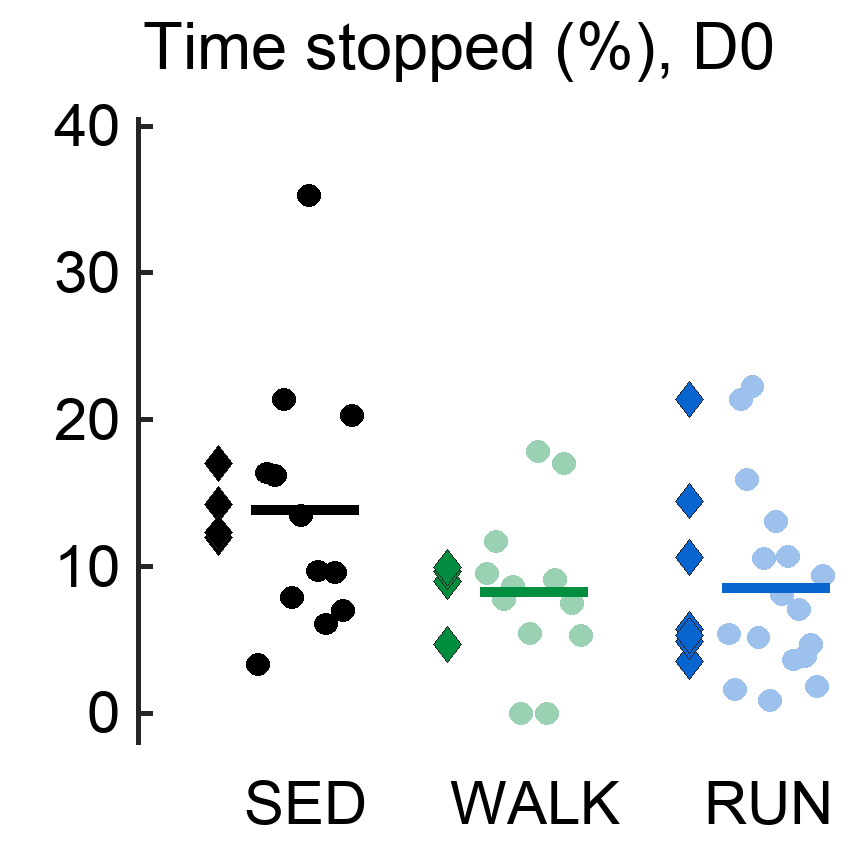

Source data for this figure (header and first rows):
mouseID, cohort, cageID, group, day, nTrials, traversalSeconds, stoppedSeconds, value, sourceFiles, count
TMCS2_S13, TMCS2, TMCS2_C08, sedentary, D00, 3, 16.81, 0.5625, 3.347, TMCS2_S13_T1_C08_BB_D00_20251022_THT_TRI…, 3.347
TMCS2_S14, TMCS2, TMCS2_C08, sedentary, D00, 3, 24.16, 3.956, 16.38, TMCS2_S14_T2_C08_BB_D00_20251022_THT_TRI…, 16.38
TMCS2_S15, TMCS2, TMCS2_C08, sedentary, D00, 3, 20.29, 3.288, 16.2, TMCS2_S15_T3_C08_BB_D00_20251022_THT_TRI…, 16.2
TMCS2_S28, TMCS2, TMCS2_C10, sedentary, D00, 3, 36.39, 7.781, 21.38, TMCS2_S28_T1_C10_BB_D00_20251022_THT_TRI…, 21.38
TMCS2_S29, TMCS2, TMCS2_C10, sedentary, D00, 3, 19.71, 1.556, 7.895, TMCS2_S29_T2_C10_BB_D00_20251022_THT_TRI…, 7.895
TMCS2_S30, TMCS2, TMCS2_C10, sedentary, D00, 3, 18.39, 2.481, 13.49, TMCS2_S30_T3_C10_BB_D00_20251022_THT_TRI…, 13.49
TMCS3_S07, TMCS3, TMCS3_C03, sedentary, D00, 3, 43.79, 15.44, 35.26, TMCS3_S07_T1_C03_BB_D00_20260219_THT_TRI…, 35.26
TMCS3_S08, TMCS3, TMCS3_C03, sedentary, D00, 3, 20.88, 2.025, 9.698, TMCS3_S08_T2_C03_BB_D00_20260219_THT_TRI…, 9.698
TMCS3_S09, TMCS3, TMCS3_C03, sedentary, D00, 3, 17.64, 1.075, 6.093, TMCS3_S09_T3_C03_BB_D00_20260219_THT_TRI…, 6.093
TMCS3_S13, TMCS3, TMCS3_C05, sedentary, D00, 3, 27.81, 2.669, 9.598, TMCS3_S13_T1_C05_BB_D00_20260219_THT_TRI…, 9.598
TMCS3_S14, TMCS3, TMCS3_C05, sedentary, D00, 3, 15.27, 1.069, 6.997, TMCS3_S14_T2_C05_BB_D00_20260219_THT_TRI…, 6.997
TMCS3_S15, TMCS3, TMCS3_C05, sedentary, D00, 3, 29.54, 5.994, 20.29, TMCS3_S15_T3_C05_BB_D00_20260219_THT_TRI…, 20.29
TMCS2_S07, TMCS2, TMCS2_C03, walk, D00, 3, 19.84, 1.894, 9.546, TMCS2_S07_T1_C03_BB_D00_20251022_THT_TRI…, 9.546
TMCS2_S08, TMCS2, TMCS2_C03, walk, D00, 3, 24.44, 2.869, 11.74, TMCS2_S08_T2_C03_BB_D00_20251022_THT_TRI…, 11.74
TMCS2_S09, TMCS2, TMCS2_C03, walk, D00, 3, 19.34, 1.5, 7.754, TMCS2_S09_T3_C03_BB_D00_20251022_THT_TRI…, 7.754
TMCS2_S19, TMCS2, TMCS2_C06, walk, D00, 3, 23.39, 2.031, 8.683, TMCS2_S19_T1_C06_BB_D00_20251022_THT_TRI…, 8.683
TMCS2_S20, TMCS2, TMCS2_C06, walk, D00, 3, 15.44, 0.0, 0.0, TMCS2_S20_T2_C06_BB_D00_20251022_THT_TRI…, 0.0
TMCS2_S21, TMCS2, TMCS2_C06, walk, D00, 3, 16.47, 0.8938, 5.427, TMCS2_S21_T3_C06_BB_D00_20251022_THT_TRI…, 5.427
TMCS2_S31, TMCS2, TMCS2_C02, walk, D00, 3, 29.52, 5.269, 17.85, TMCS2_S31_T1_C02_BB_D00_20251022_THT_TRI…, 17.85
TMCS2_S32, TMCS2, TMCS2_C02, walk, D00, 3, 14.81, 0.0, 0.0, TMCS2_S32_T2_C02_BB_D00_20251022_THT_TRI…, 0.0
TMCS2_S33, TMCS2, TMCS2_C02, walk, D00, 3, 21.53, 1.963, 9.115, TMCS2_S33_T3_C02_BB_D00_20251022_THT_TRI…, 9.115
TMCS3_S04, TMCS3, TMCS3_C02, walk, D00, 3, 24.91, 4.237, 17.01, TMCS3_S04_T1_C02_BB_D00_20260219_THT_TRI…, 17.01
TMCS3_S05, TMCS3, TMCS3_C02, walk, D00, 3, 17.06, 1.275, 7.475, TMCS3_S05_T2_C02_BB_D00_20260219_THT_TRI…, 7.475
TMCS3_S06, TMCS3, TMCS3_C02, walk, D00, 3, 17.08, 0.9062, 5.306, TMCS3_S06_T3_C02_BB_D00_20260219_THT_TRI…, 5.306
TMCS2_S05, TMCS2, TMCS2_C01, run, D00, 3, 18.14, 0.9812, 5.41, TMCS2_S05_T2_C01_BB_D00_20251022_THT_TRI…, 5.41
TMCS2_S06, TMCS2, TMCS2_C01, run, D00, 3, 13.27, 0.2188, 1.649, TMCS2_S06_T3_C01_BB_D00_20251022_THT_TRI…, 1.649
TMCS2_S11, TMCS2, TMCS2_C04, run, D00, 3, 22.58, 4.831, 21.39, TMCS2_S11_T2_C04_BB_D00_20251022_THT_TRI…, 21.39
TMCS2_S16, TMCS2, TMCS2_C05, run, D00, 3, 27.99, 4.456, 15.92, TMCS2_S16_T1_C05_BB_D00_20251022_THT_TRI…, 15.92
TMCS2_S17, TMCS2, TMCS2_C05, run, D00, 3, 31.78, 7.081, 22.28, TMCS2_S17_T2_C05_BB_D00_20251022_THT_TRI…, 22.28
TMCS2_S18, TMCS2, TMCS2_C05, run, D00, 3, 17.11, 0.8875, 5.188, TMCS2_S18_T3_C05_BB_D00_20251022_THT_TRI…, 5.188
TMCS2_S22, TMCS2, TMCS2_C07, run, D00, 3, 23.36, 2.463, 10.54, TMCS2_S22_T1_C07_BB_D00_20251022_THT_TRI…, 10.54
TMCS2_S24, TMCS2, TMCS2_C07, run, D00, 3, 12.69, 0.1125, 0.8863, TMCS2_S24_T3_C07_BB_D00_20251022_THT_TRI…, 0.8863
TMCS2_S25, TMCS2, TMCS2_C09, run, D00, 3, 23.77, 3.106, 13.07, TMCS2_S25_T1_C09_BB_D00_20251022_THT_TRI…, 13.07
TMCS2_S26, TMCS2, TMCS2_C09, run, D00, 3, 24.42, 1.975, 8.088, TMCS2_S26_T2_C09_BB_D00_20251022_THT_TRI…, 8.088
TMCS2_S27, TMCS2, TMCS2_C09, run, D00, 3, 20.95, 2.237, 10.68, TMCS2_S27_T3_C09_BB_D00_20251022_THT_TRI…, 10.68
TMCS3_S01, TMCS3, TMCS3_C01, run, D00, 3, 20.73, 0.7563, 3.648, TMCS3_S01_T1_C01_BB_D00_20260219_THT_TRI…, 3.648
TMCS3_S02, TMCS3, TMCS3_C01, run, D00, 3, 16.79, 1.188, 7.074, TMCS3_S02_T2_C01_BB_D00_20260219_THT_TRI…, 7.074
TMCS3_S03, TMCS3, TMCS3_C01, run, D00, 3, 16.96, 0.6625, 3.906, TMCS3_S03_T3_C01_BB_D00_20260219_THT_TRI…, 3.906
TMCS3_S10, TMCS3, TMCS3_C04, run, D00, 3, 20.39, 0.9563, 4.689, TMCS3_S10_T1_C04_BB_D00_20260219_THT_TRI…, 4.689
TMCS3_S11, TMCS3, TMCS3_C04, run, D00, 3, 17.58, 0.325, 1.849, TMCS3_S11_T2_C04_BB_D00_20260219_THT_TRI…, 1.849
TMCS3_S12, TMCS3, TMCS3_C04, run, D00, 3, 25.76, 2.425, 9.413, TMCS3_S12_T3_C04_BB_D00_20260219_THT_TRI…, 9.413
